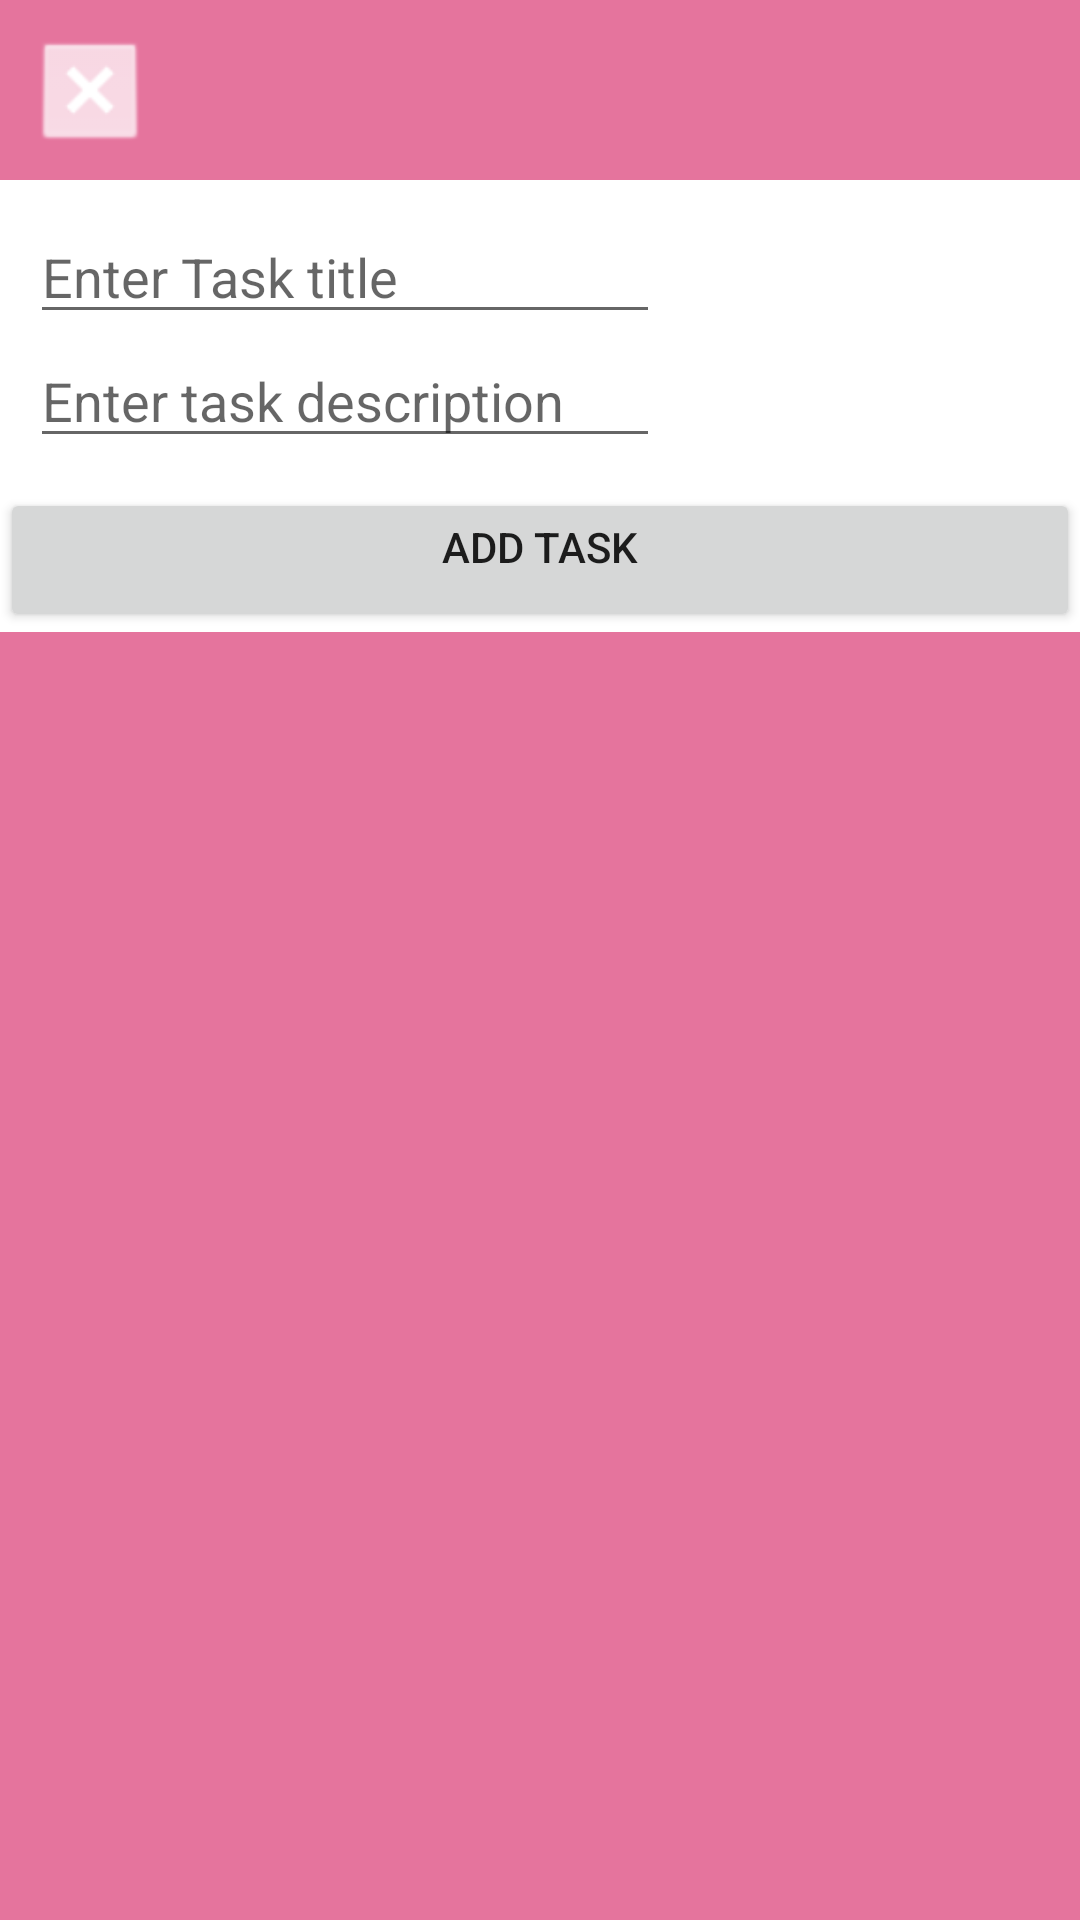

Here is an Android app screen rendered from its layout file. Give the layout XML and the strings, colors and styles it references.
<!-- AndroidManifest.xml: application theme AppTheme -->
<!-- res/layout/todo_add_item_dialog.xml -->
<?xml version="1.0" encoding="utf-8"?>
<RelativeLayout xmlns:android="http://schemas.android.com/apk/res/android"
    android:id="@+id/dialog"
    android:layout_width="match_parent"
    android:layout_height="match_parent"
    android:background="@color/colorAccentTransparent"
    android:orientation="vertical">

    <ImageView
        android:id="@+id/closeDialogImg"
        android:layout_width="@dimen/imageViewWidth"
        android:layout_height="@dimen/imageViewHeight"
        android:layout_margin="@dimen/tenDensityPixels"
        android:src="@android:drawable/btn_dialog"
        android:tint="#fff" />

    <RelativeLayout
        android:layout_width="match_parent"
        android:layout_height="wrap_content"
        android:layout_below="@+id/closeDialogImg"
        android:layout_centerInParent="true"
        android:background="#FFF">

        <RelativeLayout
            android:id="@+id/task_content"
            android:layout_width="match_parent"
            android:layout_height="wrap_content"
            android:layout_margin="@dimen/tenDensityPixels">

            <EditText
                android:id="@+id/todoTitle"
                android:layout_width="wrap_content"
                android:layout_height="wrap_content"
                android:layout_alignParentTop="true"
                android:ems="10"
                android:hint="@string/enter_task_title"
                android:inputType="textPersonName" />

            <EditText
                android:id="@+id/todoDescription"
                android:layout_width="wrap_content"
                android:layout_height="wrap_content"
                android:layout_below="@+id/todoTitle"
                android:ems="10"
                android:hint="@string/enter_task_description"
                android:inputType="textPersonName" />
        </RelativeLayout>

        <Button
            android:id="@+id/addTaskButton"
            android:layout_width="match_parent"
            android:layout_height="wrap_content"
            android:layout_below="@+id/task_content"
            android:gravity="center_horizontal"
            android:text="@string/add_task" />


    </RelativeLayout>

</RelativeLayout>
<!-- resources referenced by this layout -->
<resources>
  <color name="colorAccentTransparent">#99D81B60</color>
  <dimen name="imageViewHeight">40dp</dimen>
  <dimen name="imageViewWidth">40dp</dimen>
  <dimen name="tenDensityPixels">10dp</dimen>
  <string name="add_task">Add Task</string>
  <string name="enter_task_description">Enter task description</string>
  <string name="enter_task_title">Enter Task title</string>
  <style name="AppTheme" parent="Theme.AppCompat.Light.DarkActionBar">
          
          <item name="colorPrimary">@color/colorPrimary</item>
          <item name="colorPrimaryDark">@color/colorPrimaryDark</item>
          <item name="colorAccent">@color/colorAccent</item>
      </style>
  <color name="colorPrimary">#008577</color>
  <color name="colorPrimaryDark">#00574B</color>
  <color name="colorAccent">#D81B60</color>
</resources>
